Run: headless pygame with SDL's dummy video driver; simulated clock (each Clock.tick advances the game by its frame time, no real sleeping); random seed 0; keys injected as events and as key.get_pressed() state; mouse plan: one left click at the window centre at the start of phase 2, then a move to the lower-right quarter at the start of phase 3.
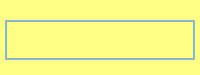
Frame 1 of 4 · flips 1–60 · no input
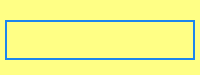
Frame 2 of 4 · flips 61–180 · clicked the window centre · tapped SPACE, RETURN · held RIGHT (→), D
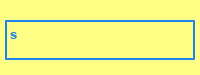
Frame 3 of 4 · flips 181–300 · moved the mouse to the lower-right quarter · held DOWN (↓), S
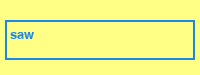
Frame 4 of 4 · flips 301–420 · held LEFT (←), A, UP (↑), W

The pygame program that drew these frames:

import pygame  # Import the Pygame library

pygame.init()  # Initialize all imported Pygame modules

# Set up the game window (200x75 pixels)
screen = pygame.display.set_mode((200, 75))
pygame.display.set_caption('Note taker')
font = pygame.font.Font(None, size=20)

# Input box setup
input_box = pygame.Rect(5, 20, 190, 40)
color_active = pygame.Color('dodgerblue2')
color_inactive = pygame.Color('lightskyblue3')
color = color_inactive
active = False
text = ''
cursor_pos = 0
blink = True
blink_timer = 0

clock = pygame.time.Clock()
running = True

# Main game loop
while running:
    screen.fill((255, 255, 133))  # Fill background with notepad colour

    for event in pygame.event.get():
        if event.type == pygame.QUIT:
            running = False

        if event.type == pygame.MOUSEBUTTONDOWN:
            active = input_box.collidepoint(event.pos)
            color = color_active if active else color_inactive

        if event.type == pygame.KEYDOWN and active:
            if event.key == pygame.K_BACKSPACE and cursor_pos > 0:
                text = text[:cursor_pos-1] + text[cursor_pos:]
                cursor_pos -= 1
            elif event.key == pygame.K_LEFT:
                cursor_pos = max(cursor_pos - 1, 0)
            elif event.key == pygame.K_RIGHT:
                cursor_pos = min(cursor_pos + 1, len(text))
            elif event.key == pygame.K_RETURN:
                print("Entered:", text)
                text = ''
                cursor_pos = 0
            else:
                if event.unicode.isprintable():
                    text = text[:cursor_pos] + event.unicode + text[cursor_pos:]
                    cursor_pos += 1

    # Render the text inside the input box
    txt_surface = font.render(text, True, color)
    screen.blit(txt_surface, (input_box.x + 5, input_box.y + 8))

    # Draw input box rectangle
    pygame.draw.rect(screen, color, input_box, 2)

    # Cursor blinking logic
    blink_timer += 1
    if blink_timer % 60 == 0:
        blink = not blink
    if blink and active:
        cursor_x = input_box.x + 5 + font.size(text[:cursor_pos])[0]
        pygame.draw.line(screen, color, (cursor_x, input_box.y + 8), (cursor_x, input_box.y + input_box.height - 8), 2)

    pygame.display.flip()  # Update the screen

    # Control frame rate
    delta_time = clock.tick(60) / 1000.0
    delta_time = max(0.001, min(0.1, delta_time))  # Clamp to prevent big jumps

pygame.quit()
